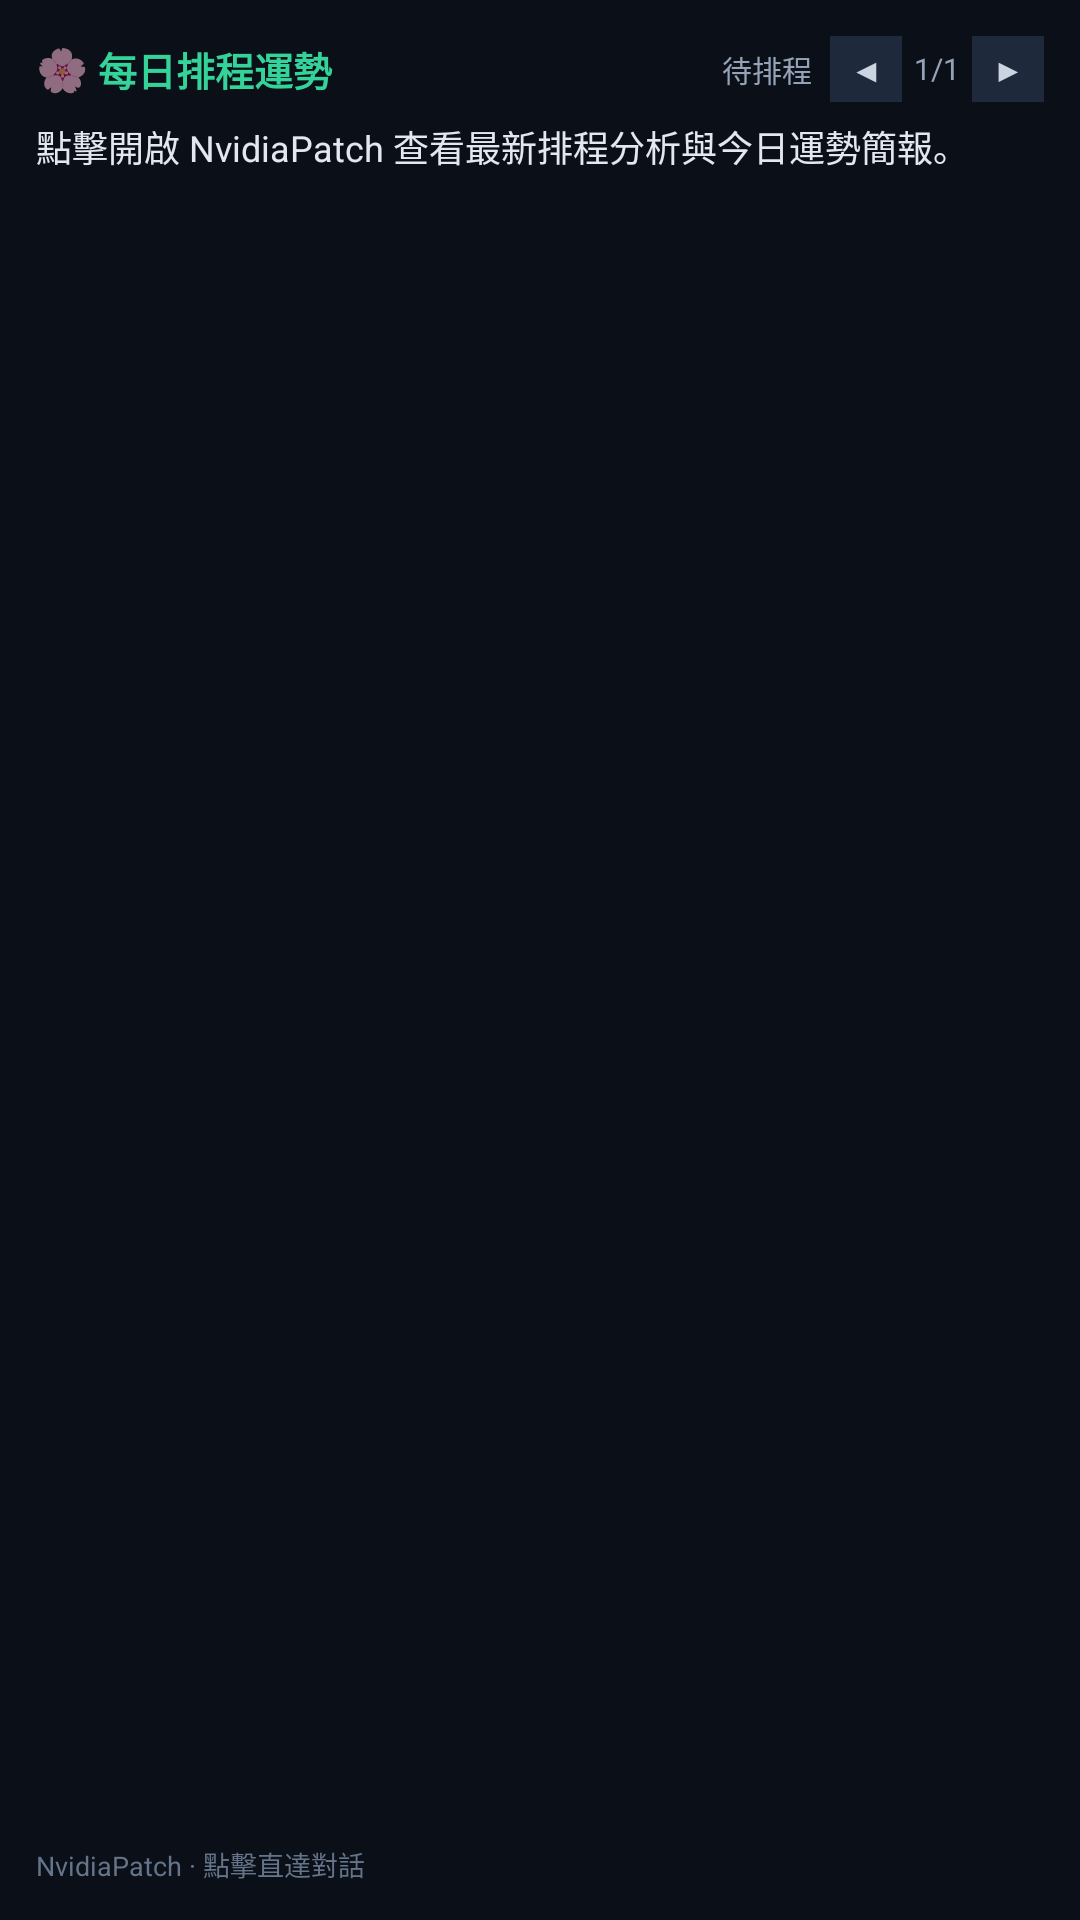

Produce the Android XML layout that renders to this screen, including the resource entries it uses.
<!-- AndroidManifest.xml: application theme AppTheme -->
<!-- res/layout/widget_task_layout.xml -->
<?xml version="1.0" encoding="utf-8"?>
<LinearLayout xmlns:android="http://schemas.android.com/apk/res/android"
    android:id="@+id/widget_container"
    android:layout_width="match_parent"
    android:layout_height="match_parent"
    android:orientation="vertical"
    android:padding="12dp"
    android:background="#0B0F17">

    
    <LinearLayout
        android:layout_width="match_parent"
        android:layout_height="wrap_content"
        android:orientation="horizontal"
        android:gravity="center_vertical"
        android:layout_marginBottom="6dp">

        <TextView
            android:id="@+id/widget_app_icon"
            android:layout_width="wrap_content"
            android:layout_height="wrap_content"
            android:text="🌸 "
            android:textSize="14sp" />

        <TextView
            android:id="@+id/widget_task_title"
            android:layout_width="0dp"
            android:layout_height="wrap_content"
            android:layout_weight="1"
            android:text="每日排程運勢"
            android:textColor="#34D399"
            android:textSize="13sp"
            android:textStyle="bold"
            android:maxLines="1"
            android:ellipsize="end" />

        <TextView
            android:id="@+id/widget_task_time"
            android:layout_width="wrap_content"
            android:layout_height="wrap_content"
            android:layout_marginEnd="6dp"
            android:text="待排程"
            android:textColor="#94A3B8"
            android:textSize="10sp" />

        <TextView
            android:id="@+id/widget_btn_prev"
            android:layout_width="24dp"
            android:layout_height="22dp"
            android:gravity="center"
            android:text="◀"
            android:textColor="#CBD5E1"
            android:textSize="11sp"
            android:background="#1E293B" />

        <TextView
            android:id="@+id/widget_task_index"
            android:layout_width="wrap_content"
            android:layout_height="wrap_content"
            android:paddingStart="4dp"
            android:paddingEnd="4dp"
            android:text="1/1"
            android:textColor="#94A3B8"
            android:textSize="10sp" />

        <TextView
            android:id="@+id/widget_btn_next"
            android:layout_width="24dp"
            android:layout_height="22dp"
            android:gravity="center"
            android:text="▶"
            android:textColor="#CBD5E1"
            android:textSize="11sp"
            android:background="#1E293B" />
    </LinearLayout>

    
    <TextView
        android:id="@+id/widget_task_summary"
        android:layout_width="match_parent"
        android:layout_height="0dp"
        android:layout_weight="1"
        android:text="點擊開啟 NvidiaPatch 查看最新排程分析與今日運勢簡報。"
        android:textColor="#E2E8F0"
        android:textSize="12sp"
        android:lineSpacingExtra="2dp"
        android:maxLines="6"
        android:ellipsize="end" />

    
    <TextView
        android:id="@+id/widget_footer"
        android:layout_width="match_parent"
        android:layout_height="wrap_content"
        android:layout_marginTop="4dp"
        android:text="NvidiaPatch · 點擊直達對話"
        android:textColor="#64748B"
        android:textSize="9sp" />

</LinearLayout>
<!-- resources referenced by this layout -->
<resources>
  <style name="AppTheme" parent="Theme.AppCompat.DayNight.NoActionBar">
          <item name="android:windowBackground">#0b0f17</item>
          <item name="android:colorBackground">#0b0f17</item>
          <item name="android:windowDrawsSystemBarBackgrounds">true</item>
          <item name="android:statusBarColor">#0b0f17</item>
          <item name="android:navigationBarColor">#0b0f17</item>
      </style>
</resources>
